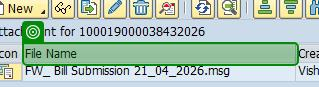
Task: Robotic Enterprise Framework
Workflow: Download_Attachments_SAP

Step 1 [try]: check 'Attachment window' in window 'Service: Attachment list' (saplogon.exe)

Step 2: click in window 'Edit Parked Vendor Invoice 1900003843 1000 2026' (saplogon.exe) (no picture)

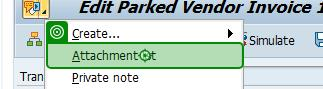
Step 3: click on 'Attachment list' (saplogon.exe)

Step 4: check 'Attachment window' in window 'Service: Attachment list' (saplogon.exe) (same screen as step 1)

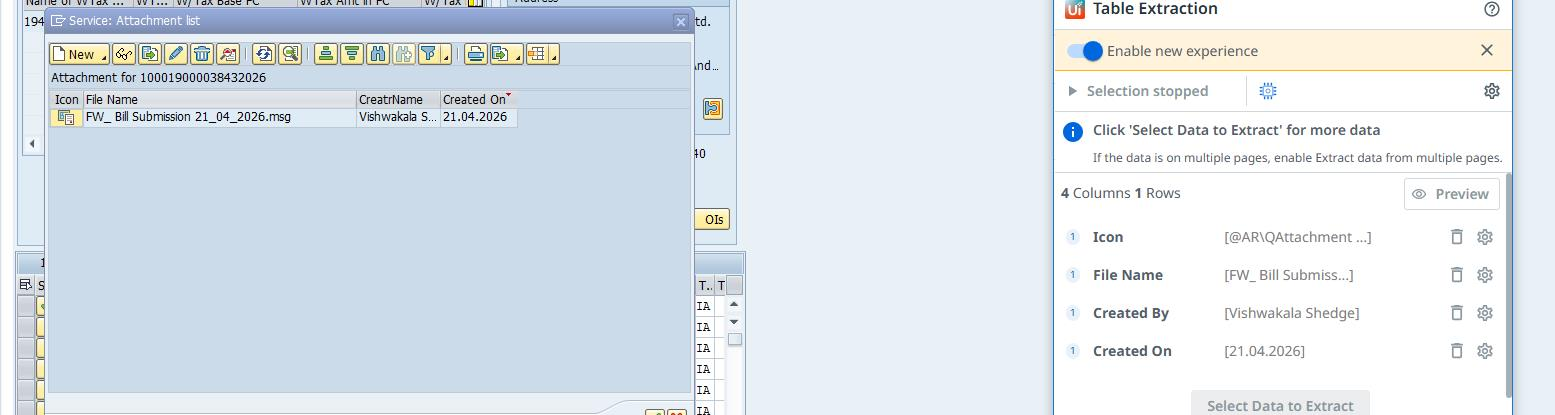
Step 5 [try]: get-text in window 'Service: Attachment list' (saplogon.exe)

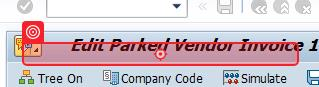
Step 6 [then]: click on '{0}' in window 'Service: Attachment list' (saplogon.exe)

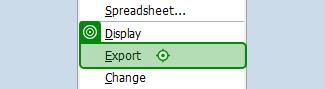
Step 7: click on 'Export' (saplogon.exe)

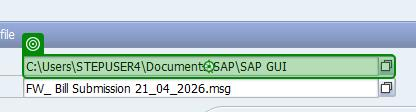
Step 8: type "[in_AttachmentsFolderPath+"\"+in_TransactionDataItem("Document Number").ToString.Trim]" in window 'Export file' (saplogon.exe)

Step 9: type "[string.Format("{0}[k(enter)]", FileName)]" in window 'Export file' (saplogon.exe) (no picture)

Step 10: check 'Database error*' in window 'Information' (saplogon.exe) (no picture)

Step 11: click on 'Button Continue (Enter)' in window 'Information' (saplogon.exe) (no picture)

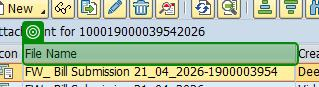
Step 12: check 'File Name' in window 'Service: Attachment list' (saplogon.exe)

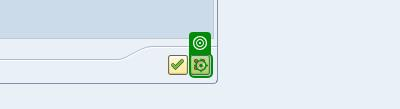
Step 13 [try]: click on 'Button Cancel' in window 'Service: Attachment list' (saplogon.exe)

Step 14 [try]: get-text in window 'Edit Parked Vendor Invoice 1900000841 1000 2026' (saplogon.exe) (no picture) (repeated 4 times)

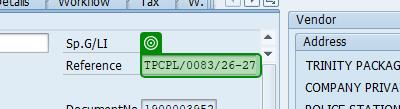
Step 18 [try]: get-text in window 'Edit Parked Vendor Invoice 1900003952 1000 2026' (saplogon.exe)
